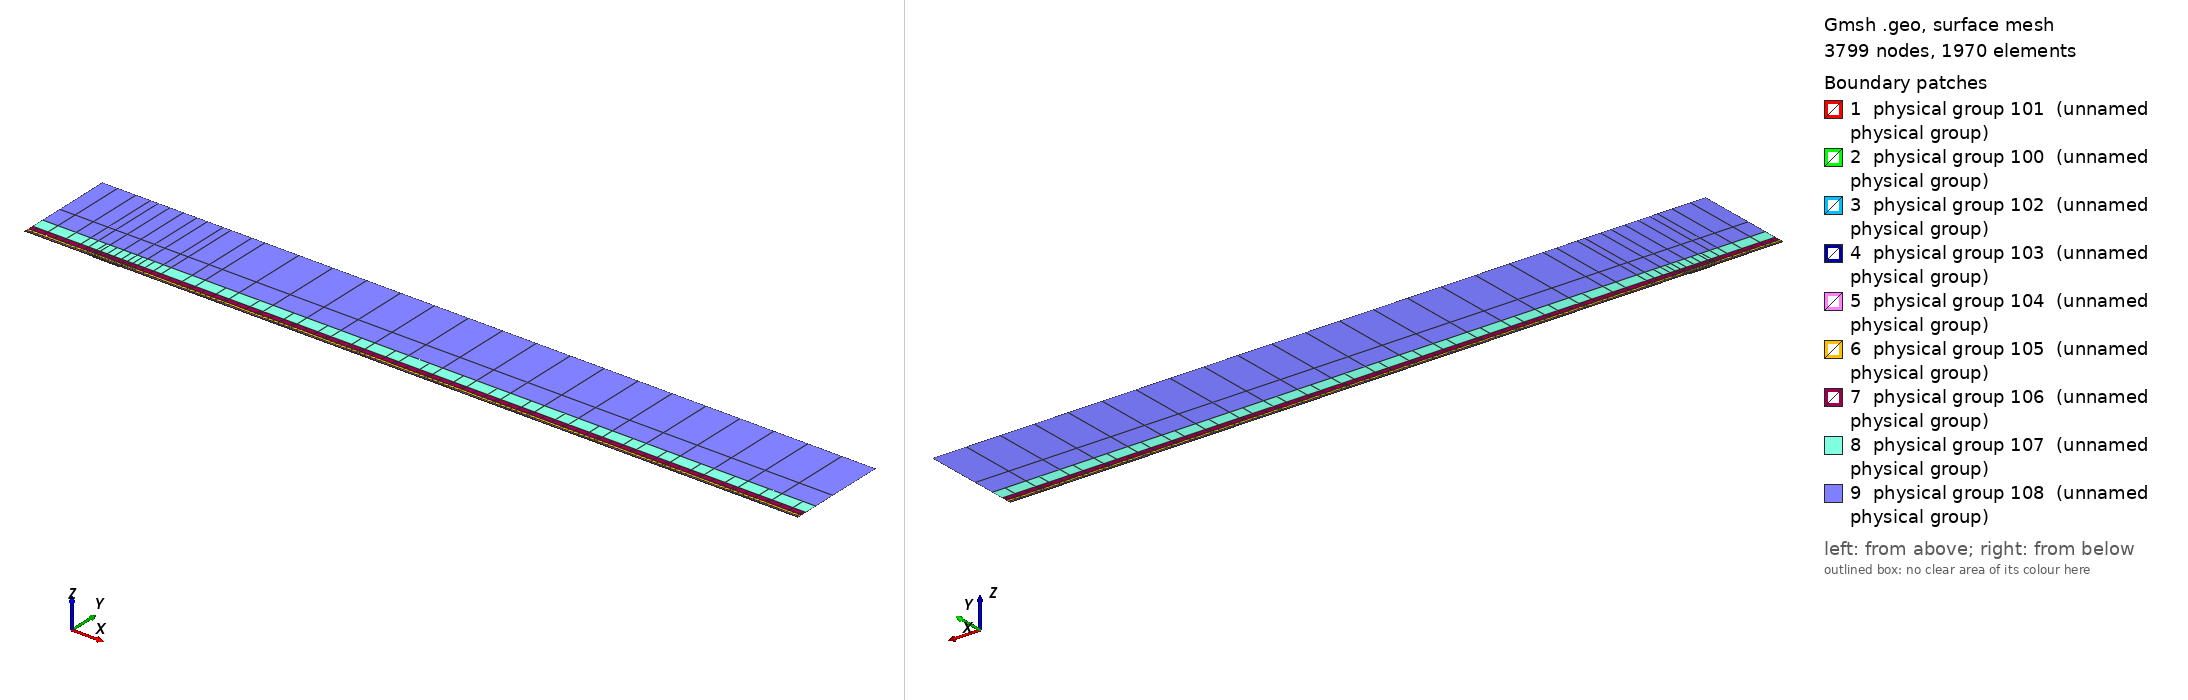

Gmsh geometry script, surface-meshed: 3799 nodes, 1970 surface elements. Boundary patches (legend numbers): 1 physical group 101 (unnamed physical group), 2 physical group 100 (unnamed physical group), 3 physical group 102 (unnamed physical group), 4 physical group 103 (unnamed physical group), 5 physical group 104 (unnamed physical group), 6 physical group 105 (unnamed physical group), 7 physical group 106 (unnamed physical group), 8 physical group 107 (unnamed physical group), 9 physical group 108 (unnamed physical group). Left view from above one corner, right view from below the opposite corner. Legend entries are the model's physical surfaces. The drawing asked Gmsh for element sizes between 1% and 20% of the model's largest extent; the script's own settings can give other sizes.

=== mesh.geo (drawn) ===
// Keep coincident points/curves of the non-conforming interfaces as distinct entities
Geometry.AutoCoherence = 0;

// Macro parameters
deltaStar = 1;
D = 1.1 * deltaStar; // depth of the gap
W = 40 * deltaStar; // width of the gap
BL = 0.25 * deltaStar; // height of the first layer of quad elements (conforming with the gap)
x0 = 100 * deltaStar; // x distance from inflow to gap
lengthOutflow = 1000 * deltaStar; // length after the gap
x3 = W + lengthOutflow; // last point of the domain
height = 150 * deltaStar; // height of the domain

// Micro parameters
dx = 0.15; // horizontal size of the elements at the leading edge of the gap (x = 0)
dx_te = dx; // horizontal size of the elements at the trailing edge of the gap (x = W, most resolution-demanding point in the domain)
dy = 1.25 * dx;

// Horizontal sizes. The first layer of quads (layer L = 0) has size dx (dx_te) at the leading (trailing) edge of the gap, growing with
// ratio q_h[0] away from them up to h_max[0]. Layer L and L + 1 (L = k + 1 is the strip k) are separated by a non-conforming interface
// (except inside the gap, where the first layer is conforming with it).
// NESTED interfaces: the nodes of strip k are a subset of the nodes of the layer below. Two neighbouring faces of the layer below are
// merged into one face (2:1) only if the merged face is not larger than the target size of strip k,
// h_target_k = Min(dx * coarsen_h^(k + 1) + (q_h[k + 1] - 1) * d, h_max[k + 1]) (d = distance to the closest edge of the gap);
// otherwise the face is kept (1:1). Hence every vertex of the upper side of an interface is also a vertex of the lower side, and no
// face of the lower side straddles a vertex of the upper side (a staggered, non-nested interface makes P4 unstable).
y_if[] = {BL, 0.75 * deltaStar, 1.75 * deltaStar, 3.75 * deltaStar, 8 * deltaStar, 16 * deltaStar, 35 * deltaStar}; // heights of the non-conforming interfaces (first one must be BL)
coarsen_h = 2; // horizontal coarsening factor of h_min across each interface
q_h[] = {1.1, 1.15, 1.15, 1.2, 1.25, 1.3, 1.35, 1.4}; // horizontal growth ratio away from the edges of the gap, for each layer
h_max[] = {4, 4, 4, 5, 8, 20, 50, 200}; // R1: refined to resolve the TS waves downstream (DNS: {8, 10, 20, 50, 100, 200, 300, 500}) // maximum horizontal size, for each layer
q_v[] = {1.3, 1.3, 1.3, 1.4, 1.6, 2.0, 2.5}; // vertical growth ratio of the elements in each strip
n_v_min[] = {1, 1, 1, 1, 1, 1, 1, 1};
k_fine_end = 4; // from strip k_fine_end on, the 2:1 merging in each interval starts at the end closest to the gap (otherwise the last
                // face before the leading edge is never merged and becomes a spike of very large aspect ratio in the upper strips)

// Every interface is split in x into segments of length ~seg_len (plus the breakpoints 0, W/2, W). Each segment is a separate
// Nektar++ interface: Nektar++ pairs every rank holding one side of an interface with every rank holding the other side,
// so short segments keep the interface communication local.
seg_len = 50;

// fit (check the file scripts/fit_gmsh.py for more details)
p_in_v_left = 1.0335663036230878 - 1.0234149444433507/(W - 0.8098798097181781)^0.5991729377115732; // densitiy concentration of elements inside the gap, vertically, near the left wall.
p_in_v_right = 1.008073572191136 - 1.1471875292840257/(W - 1.2941255994826328)^0.7890392764815325; // densitiy concentration of elements inside the gap, vertically, near the right wall.
p_in_h_bottom = 0.8; // densitiy concentration of elements inside the gap, horizontally.
p_in_h_top = 0.8; // densitiy concentration of elements inside the gap, horizontally.
p_out_h = 0.5; // densitiy concentration of elements of the first layer, vertically (towards the wall).

// Automated parameters
a_in_v_right = dx_te / (W / 2);
a_in_v_left = dx / (W / 2);
a_in_h_bottom = dy / (D / 2);
a_in_h_top = dx / (D / 2);
a_out_h = dx / BL;

// for the derivation of the formula, see file 20250123_gmshFormula.md in the docs folder
N_in_v_right = Ceil( Log (a_in_v_right / (1 - p_in_v_right + a_in_v_right * p_in_v_right)) / Log(p_in_v_right) );
N_in_v_left = Ceil( Log (a_in_v_left / (1 - p_in_v_left + a_in_v_left * p_in_v_left)) / Log(p_in_v_left) );
N_in_h_bottom = Ceil( Log (a_in_h_bottom / (1 - p_in_h_bottom + a_in_h_bottom * p_in_h_bottom)) / Log(p_in_h_bottom) );
N_in_h_top = Ceil( Log (a_in_h_top / (1 - p_in_h_top + a_in_h_top * p_in_h_top)) / Log(p_in_h_top) );
N_out_h = Ceil( Log (a_out_h / (1 - p_out_h + a_out_h * p_out_h)) / Log(p_out_h) ) + 1; // + 1 is to correct the fact that the distance is too small to properly approximate the dx length
N_out_h = Max(N_out_h, n_v_min[0] + 1);

// ---------------------------
// gap
// ---------------------------
Point(2) = {0,0,0};
Point(3) = {0,-D,0};
Point(4) = {W,-D,0};
Point(5) = {W,0,0};
Point(13) = {W/2,0,0};
Point(15) = {0,-D/2,0};
Point(16) = {W/2,-D,0};
Point(17) = {W,-D/2,0};
Line(2) = {2,15};
Line(3) = {3,16};
Line(4) = {4,17};
Line(14) = {2,13};
Line(15) = {15,3};
Line(16) = {16,4};
Line(17) = {17,5};
Line(18) = {13,5};
Curve Loop(2) = {2, 15, 3, 16, 4, 17, -18, -14};
Plane Surface(2) = {2};
Transfinite Surface {2} = {3, 4, 5, 2};
Transfinite Curve {18, 16} = N_in_v_right Using Progression p_in_v_right;
Transfinite Curve {-14, -3} = N_in_v_left Using Progression p_in_v_left;
Transfinite Curve {15, -4} = N_in_h_bottom Using Progression p_in_h_bottom;
Transfinite Curve {-2, 17} = N_in_h_top Using Progression p_in_h_top;
Recombine Surface {2};

// ---------------------------
// breakpoints of the segments of the interfaces (common to all the horizontal lines)
// ---------------------------
x_int[] = {-x0};
n_seg = Max(Round((x0) / seg_len), 1);
For m In {1:n_seg-1}
  x_int[] += {-x0 + m * x0 / n_seg};
EndFor
x_int[] += {0, W/2, W};
n_seg = Max(Round((x3 - W) / seg_len), 1);
For m In {1:n_seg-1}
  x_int[] += {W + m * (x3 - W) / n_seg};
EndFor
x_int[] += {x3};
nInt = #x_int[] - 1;

// Macro creating a horizontal chain of lines at height y_chain, from -x0 to x3, with points at all the breakpoints x_int[]
// and size h_min_k at the edges of the gap, growing with ratio q_k up to h_max_k.
// If gap_lines == 1, the intervals [0, W/2] and [W/2, W] use the lines gap_l and gap_r instead (conforming with the gap).
// Output: chain[] (lines), chain_cnt[] (number of lines in each interval), p_first, p_last (end points)
// Macro appending to Xc[] the n_ nodes (excluding the first one) of a transfinite line [xa_, xa_ + L_] with n_ elements and progression r_
Macro AddNodes
  For j In {1:n_}
    If (Fabs(r_ - 1) < 1e-12)
      Xc[] += {xa_ + L_ * j / n_};
    Else
      Xc[] += {xa_ + L_ * (r_^j - 1) / (r_^n_ - 1)};
    EndIf
  EndFor
Return

// Macro setting isb_ = 1 if xq_ is one of the breakpoints x_int[]
Macro IsBreakpoint
  isb_ = 0;
  For ib_ In {0:#x_int[]-1}
    If (Fabs(xq_ - x_int[ib_]) < 1e-9)
      isb_ = 1;
    EndIf
  EndFor
Return

// Macro creating the nested chain of strip k from the nodes X_lo[] of the layer below, interval by interval (between breakpoints):
// two neighbouring faces are merged (2:1) if the merged face is not larger than the target size of the strip; otherwise the face
// is kept (1:1). The faces are paired from the left end of each interval, except from strip k_fine_end on in the intervals whose
// fine end (closest edge of the gap) is on the right (x < 0 and W/2 < x < W), which are paired from the right. Output: X_up[]
Macro NestedNodes
  X_up[] = {X_lo[0]};
  j0_ = 0;
  For ii_ In {0:nInt-1}
    // nodes j0_..j1_ of X_lo[] in the interval [x_int[ii_], x_int[ii_ + 1]]
    found_ = 0;
    For jj_ In {j0_ + 1:#X_lo[]-1}
      If (found_ == 0 && Fabs(X_lo[jj_] - x_int[ii_ + 1]) < 1e-9)
        j1_ = jj_; found_ = 1;
      EndIf
    EndFor
    xmi_ = (x_int[ii_] + x_int[ii_ + 1]) / 2;
    rev_ = (k >= k_fine_end && (xmi_ < 0 || (xmi_ > W/2 && xmi_ < W)));
    seg_[] = {};
    If (rev_)
      For jj_ In {j1_:j0_:-1}
        seg_[] += {X_lo[jj_]};
      EndFor
    Else
      For jj_ In {j0_:j1_}
        seg_[] += {X_lo[jj_]};
      EndFor
    EndIf
    // greedy pairing along seg_[] (no breakpoint inside it)
    out_[] = {seg_[0]};
    skip = 0;
    For j In {0:#seg_[]-2}
      If (skip)
        skip = 0;
      Else
        merge = 0;
        If (j + 2 <= #seg_[] - 1)
          xm_ = (seg_[j] + seg_[j + 2]) / 2;
          d_ = (xm_ < W/2 ? Fabs(xm_) : Fabs(xm_ - W));
          hm_ = (xm_ > W/2 ? dx_te : dx) * coarsen_h^(k + 1);
          ht_ = Min(hm_ + (q_h[k + 1] - 1) * d_, h_max[k + 1]);
          If (Fabs(seg_[j + 2] - seg_[j]) <= ht_)
            merge = 1;
          EndIf
        EndIf
        If (merge)
          out_[] += {seg_[j + 2]}; skip = 1;
        Else
          out_[] += {seg_[j + 1]};
        EndIf
      EndIf
    EndFor
    // append the new nodes of the interval (without its first node, already in X_up[]) in increasing x
    If (rev_)
      For jj_ In {#out_[]-2:0:-1}
        X_up[] += {out_[jj_]};
      EndFor
    Else
      For jj_ In {1:#out_[]-1}
        X_up[] += {out_[jj_]};
      EndFor
    EndIf
    j0_ = j1_;
  EndFor
Return

// Macro creating a chain of straight lines (one element each) through the nodes X_up[] at height y_chain.
// Output: chain[] (lines), chain_cnt[] (number of lines in each interval between breakpoints), p_first, p_last
Macro ExplicitChain
  chain[] = {}; chain_cnt[] = {};
  pa = newp; Point(pa) = {X_up[0], y_chain, 0}; p_first = pa;
  cnt = 0;
  For j In {1:#X_up[]-1}
    pb = newp; Point(pb) = {X_up[j], y_chain, 0};
    l = newl; Line(l) = {pa, pb};
    Transfinite Curve {l} = 2;
    chain[] += {l}; cnt += 1;
    xq_ = X_up[j]; Call IsBreakpoint;
    If (isb_)
      chain_cnt[] += {cnt}; cnt = 0;
    EndIf
    pa = pb;
  EndFor
  p_last = pa;
Return

Macro HorizontalChain
  chain[] = {};
  chain_cnt[] = {};
  Xc[] = {x_int[0]}; // x of the nodes of the chain
  pa = newp; Point(pa) = {x_int[0], y_chain, 0};
  p_first = pa;
  For i In {0:nInt-1}
    xm = (x_int[i] + x_int[i + 1]) / 2;
    h_min_i = (xm > W/2 ? Min(h_min_k * dx_te / dx, h_max_k) : h_min_k); // size at the closest edge of the gap
    d_c = (h_max_k - h_min_i) / (q_k - 1); // distance to the gap edge where the size reaches h_max_k
    If (gap_lines && xm > 0 && xm < W)
      If (xm < W/2)
        chain[] += {gap_l}; pb = gap_pm;
        For j In {1:N_in_v_left-1}
          m = N_in_v_left - 1 - j;
          Xc[] += {W/2 - W/2 * (p_in_v_left^m - 1) / (p_in_v_left^(N_in_v_left - 1) - 1)};
        EndFor
      Else
        chain[] += {gap_r}; pb = gap_pr;
        For j In {1:N_in_v_right-1}
          Xc[] += {W/2 + W/2 * (p_in_v_right^j - 1) / (p_in_v_right^(N_in_v_right - 1) - 1)};
        EndFor
      EndIf
      chain_cnt[] += {1};
    Else
      If (gap_lines && x_int[i + 1] == 0)
        pb = gap_pl;
      Else
        pb = newp; Point(pb) = {x_int[i + 1], y_chain, 0};
      EndIf
      // distance of both ends to the closest edge of the gap (the breakpoints include 0, W/2 and W)
      If (xm < 0)
        da = -x_int[i]; db = -x_int[i + 1];
      ElseIf (xm < W/2)
        da = x_int[i]; db = x_int[i + 1];
      ElseIf (xm < W)
        da = W - x_int[i]; db = W - x_int[i + 1];
      Else
        da = x_int[i] - W; db = x_int[i + 1] - W;
      EndIf
      d1 = Min(da, db); d2 = Max(da, db);
      h1 = Min(h_min_i + (q_k - 1) * d1, h_max_k);
      If (d2 <= d_c + 0.5 * h_max_k || d1 >= d_c - 0.5 * h1)
        // a single line: geometric (fine end at the gap side) or uniform
        If (d1 >= d_c - 0.5 * h1)
          n = Max( Round((d2 - d1) / h_max_k), 1 ); prog = 1;
        Else
          h2 = Min(h_min_i + (q_k - 1) * d2, h_max_k);
          n = Max( Round(Log(h2 / h1) / Log(q_k) + (d2 - Min(d2, d_c)) / h_max_k), 1 ); prog = q_k;
        EndIf
        l = newl; Line(l) = {pa, pb};
        Transfinite Curve {l} = n + 1 Using Progression (da < db ? prog : 1/prog);
        xa_ = x_int[i]; L_ = x_int[i + 1] - x_int[i]; n_ = n; r_ = (da < db ? prog : 1/prog); Call AddNodes;
        chain[] += {l};
        chain_cnt[] += {1};
      Else
        // geometric part next to the gap side, uniform part away from it
        n_g = Max( Round(Log(h_max_k / h1) / Log(q_k)), 1 );
        n_u = Max( Round((d2 - d_c) / h_max_k), 1 );
        pm = newp;
        If (da < db)
          Point(pm) = {x_int[i] + (d_c - d1), y_chain, 0};
          lg = newl; Line(lg) = {pa, pm};
          lu = newl; Line(lu) = {pm, pb};
          Transfinite Curve {lg} = n_g + 1 Using Progression q_k;
          Transfinite Curve {lu} = n_u + 1 Using Progression 1;
          chain[] += {lg, lu};
          xa_ = x_int[i]; L_ = d_c - d1; n_ = n_g; r_ = q_k; Call AddNodes;
          xa_ = x_int[i] + (d_c - d1); L_ = x_int[i + 1] - xa_; n_ = n_u; r_ = 1; Call AddNodes;
        Else
          Point(pm) = {x_int[i + 1] - (d_c - d1), y_chain, 0};
          lu = newl; Line(lu) = {pa, pm};
          lg = newl; Line(lg) = {pm, pb};
          Transfinite Curve {lu} = n_u + 1 Using Progression 1;
          Transfinite Curve {lg} = n_g + 1 Using Progression 1/q_k;
          chain[] += {lu, lg};
          xa_ = x_int[i]; L_ = x_int[i + 1] - (d_c - d1) - xa_; n_ = n_u; r_ = 1; Call AddNodes;
          xa_ = x_int[i + 1] - (d_c - d1); L_ = d_c - d1; n_ = n_g; r_ = 1/q_k; Call AddNodes;
        EndIf
        chain_cnt[] += {2};
      EndIf
    EndIf
    pa = pb;
  EndFor
  p_last = pa;
Return

// ---------------------------
// first layer of quads (y in [0, BL]), conforming with the gap
// ---------------------------
Point(11) = {0,BL,0};
Point(14) = {W/2,BL,0};
Point(12) = {W,BL,0};
Line(12) = {11,14};
Line(19) = {14,12};
Transfinite Curve {19} = N_in_v_right Using Progression p_in_v_right;
Transfinite Curve {-12} = N_in_v_left Using Progression p_in_v_left;

h_min_k = dx; h_max_k = h_max[0]; q_k = q_h[0];
gap_lines = 1;
y_chain = 0; gap_l = 14; gap_r = 18; gap_pl = 2; gap_pm = 13; gap_pr = 5;
Call HorizontalChain;
wall0[] = {chain[]}; pw0 = p_first; pw1 = p_last;
y_chain = BL; gap_l = 12; gap_r = 19; gap_pl = 11; gap_pm = 14; gap_pr = 12;
Call HorizontalChain;
top0[] = {chain[]}; top0_cnt[] = {chain_cnt[]}; pt0 = p_first; pt1 = p_last;
X_lo[] = {Xc[]};
gap_lines = 0;

l_in0 = newl; Line(l_in0) = {pt0, pw0};
l_out0 = newl; Line(l_out0) = {pw1, pt1};
Transfinite Curve {l_in0} = N_out_h Using Progression p_out_h;
Transfinite Curve {-l_out0} = N_out_h Using Progression p_out_h;
cl = newcl; Curve Loop(cl) = {wall0[], l_out0, -top0[{#top0[]-1:0:-1}], l_in0};
s0 = news; Plane Surface(s0) = {cl};
Transfinite Surface {s0} = {pw0, pw1, pt1, pt0};
Recombine Surface {s0};
wall[] = {};
For i In {0:#wall0[]-1}
  If (wall0[i] != 14 && wall0[i] != 18)
    wall[] += {wall0[i]};
  EndIf
EndFor

// ---------------------------
// non-conforming quad strips
// ---------------------------
nStrips = #y_if[];
y_if[] += {height};
h_v = BL * (1 - p_out_h) / (1 - p_out_h^(N_out_h - 1)) * p_out_h^0; // largest element of the first layer (top)
inlet_strips[] = {};
outlet_strips[] = {};
lower_if[] = {top0[]};
lower_cnt[] = {top0_cnt[]};
For k In {0:nStrips-1}
  // nodes of the strip: nested in the nodes of the layer below (1:1 or 2:1)
  Call NestedNodes;
  // horizontal lines (new points also at the bottom, so that the interface is non-conforming, but nested)
  y_chain = y_if[k];
  Call ExplicitChain;
  bottom[] = {chain[]}; bottom_cnt[] = {chain_cnt[]}; pb0 = p_first; pb1 = p_last;
  y_chain = y_if[k + 1];
  Call ExplicitChain;
  top[] = {chain[]}; top_cnt[] = {chain_cnt[]}; pt0 = p_first; pt1 = p_last;
  X_lo[] = {X_up[]};

  // vertical lines, geometric growth q_v starting from the size of the last element below
  H = y_if[k + 1] - y_if[k];
  E_v = Max( Round( Log(1 + H * (q_v[k] - 1) / (q_v[k] * h_v)) / Log(q_v[k]) ), n_v_min[k + 1] );
  h_v = H * (q_v[k] - 1) / (q_v[k]^E_v - 1) * q_v[k]^(E_v - 1); // actual size of the last element of the strip
  ll = newl; Line(ll) = {pb0, pt0};
  lr = newl; Line(lr) = {pb1, pt1};
  Transfinite Curve {ll, lr} = E_v + 1 Using Progression q_v[k];
  inlet_strips[] += {ll};
  outlet_strips[] += {lr};

  // surface
  cl = newcl; Curve Loop(cl) = {bottom[], lr, -top[{#top[]-1:0:-1}], -ll};
  s = news; Plane Surface(s) = {cl};
  Transfinite Surface {s} = {pb0, pb1, pt1, pt0};
  Recombine Surface {s};
  Physical Surface(102 + k) = {s};

  // interface k, segment i: lower side 200 + 2*(k*nInt + i), upper side 201 + 2*(k*nInt + i)
  cl_lo = 0; cl_up = 0;
  For i In {0:nInt-1}
    Physical Curve(200 + 2*(k*nInt + i)) = {lower_if[{cl_lo:cl_lo + lower_cnt[i] - 1}]};
    Physical Curve(201 + 2*(k*nInt + i)) = {bottom[{cl_up:cl_up + bottom_cnt[i] - 1}]};
    cl_lo += lower_cnt[i];
    cl_up += bottom_cnt[i];
  EndFor
  lower_if[] = {top[]};
  lower_cnt[] = {top_cnt[]};
EndFor
top_strips[] = {lower_if[]};

Printf("nStrips = %g, nSegments = %g, nInterfaces = %g (nested)", nStrips, nInt, nStrips * nInt);


// defining boundary
Physical Curve(1) = {l_in0, inlet_strips[]}; // inlet
Physical Curve(2) = {l_out0, outlet_strips[]}; // outlet
Physical Curve(3) = {top_strips[]}; // top
Physical Curve(4) = {wall[], 2, 15, 3, 16, 4, 17}; // wall


Physical Surface(100) = {s0};
Physical Surface(101) = {2};
// Physical Surface(102), (103), ... are the non-conforming strips (defined in the loop above)
// Physical Curve(200), (201), ... are the two sides of the segments of the non-conforming interfaces (defined in the loop above)
